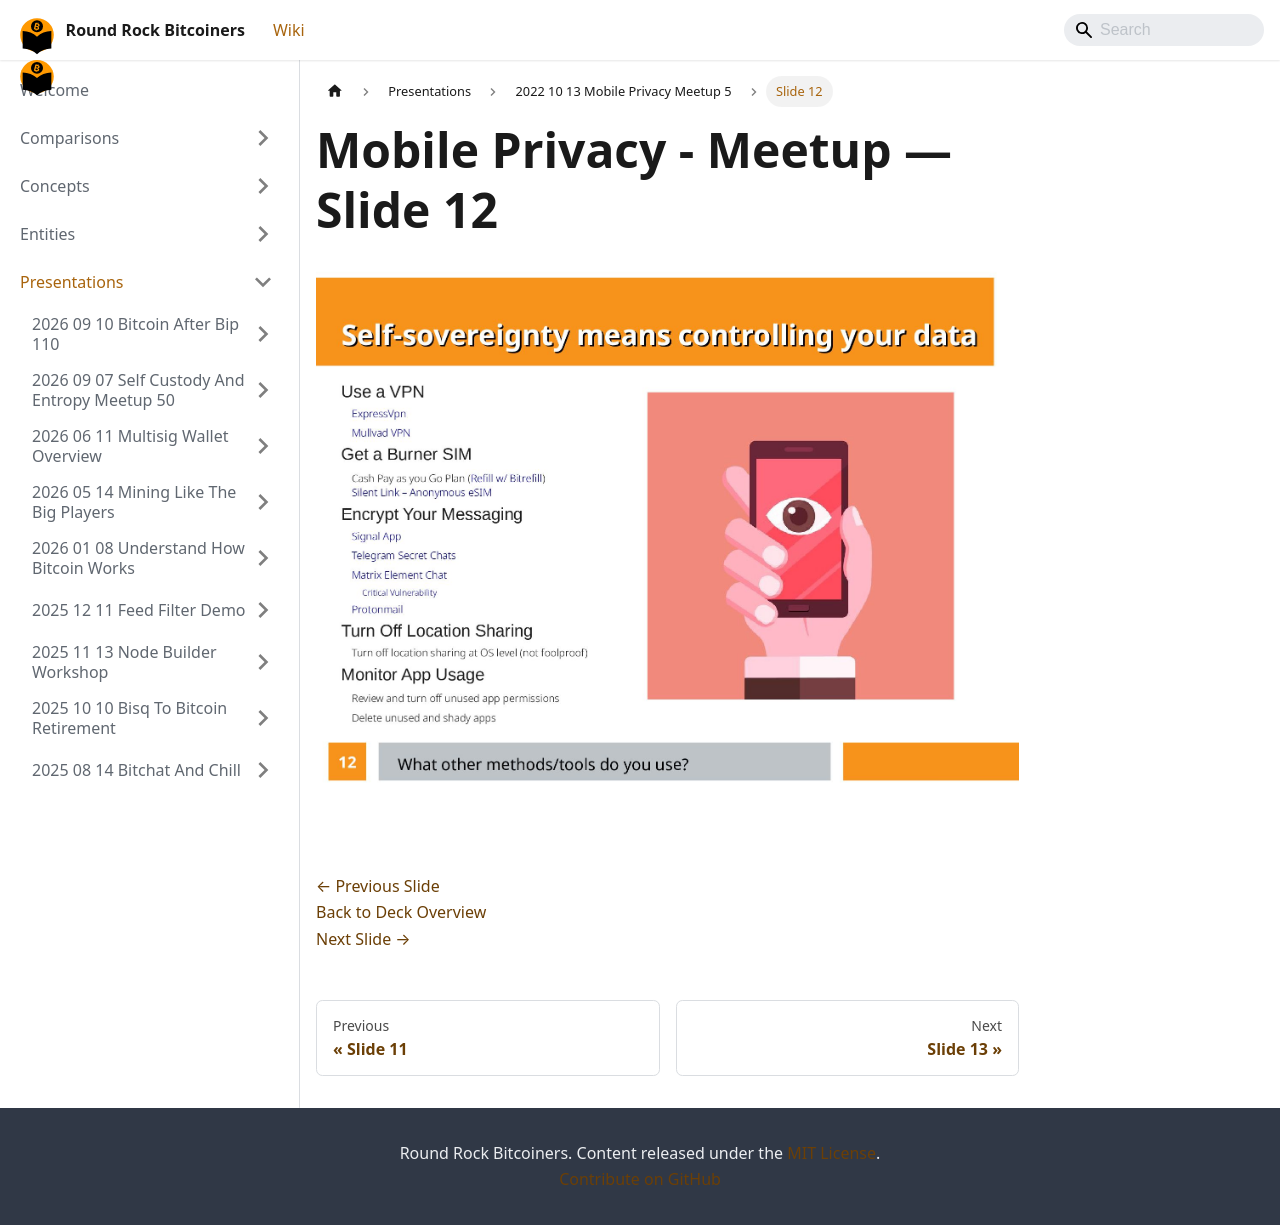

repository: jason-me/rrbtc-wiki · page: presentations/2022-10-13-mobile-privacy-meetup-5/slide-012/index.html · generator: docusaurus

---
title: "Slide 12 of 14 - Mobile Privacy - Meetup"
sidebar_label: "Slide 12"
pagination_next: "presentations/2022-10-13-mobile-privacy-meetup-5/slide-013"
pagination_prev: "presentations/2022-10-13-mobile-privacy-meetup-5/slide-011"
---

# Mobile Privacy - Meetup — Slide 12

![Slide 12 of 14 from 'Mobile Privacy - Meetup' (2022-10-13)](/img/slides/2022-10-13-mobile-privacy-meetup-5/slide_011.jpg)

<br/>
<br/>

[← Previous Slide](/presentations/2022-10-13-mobile-privacy-meetup-5/slide-011)  
[Back to Deck Overview](/presentations/2022-10-13-mobile-privacy-meetup-5/)  
[Next Slide →](/presentations/2022-10-13-mobile-privacy-meetup-5/slide-013)
